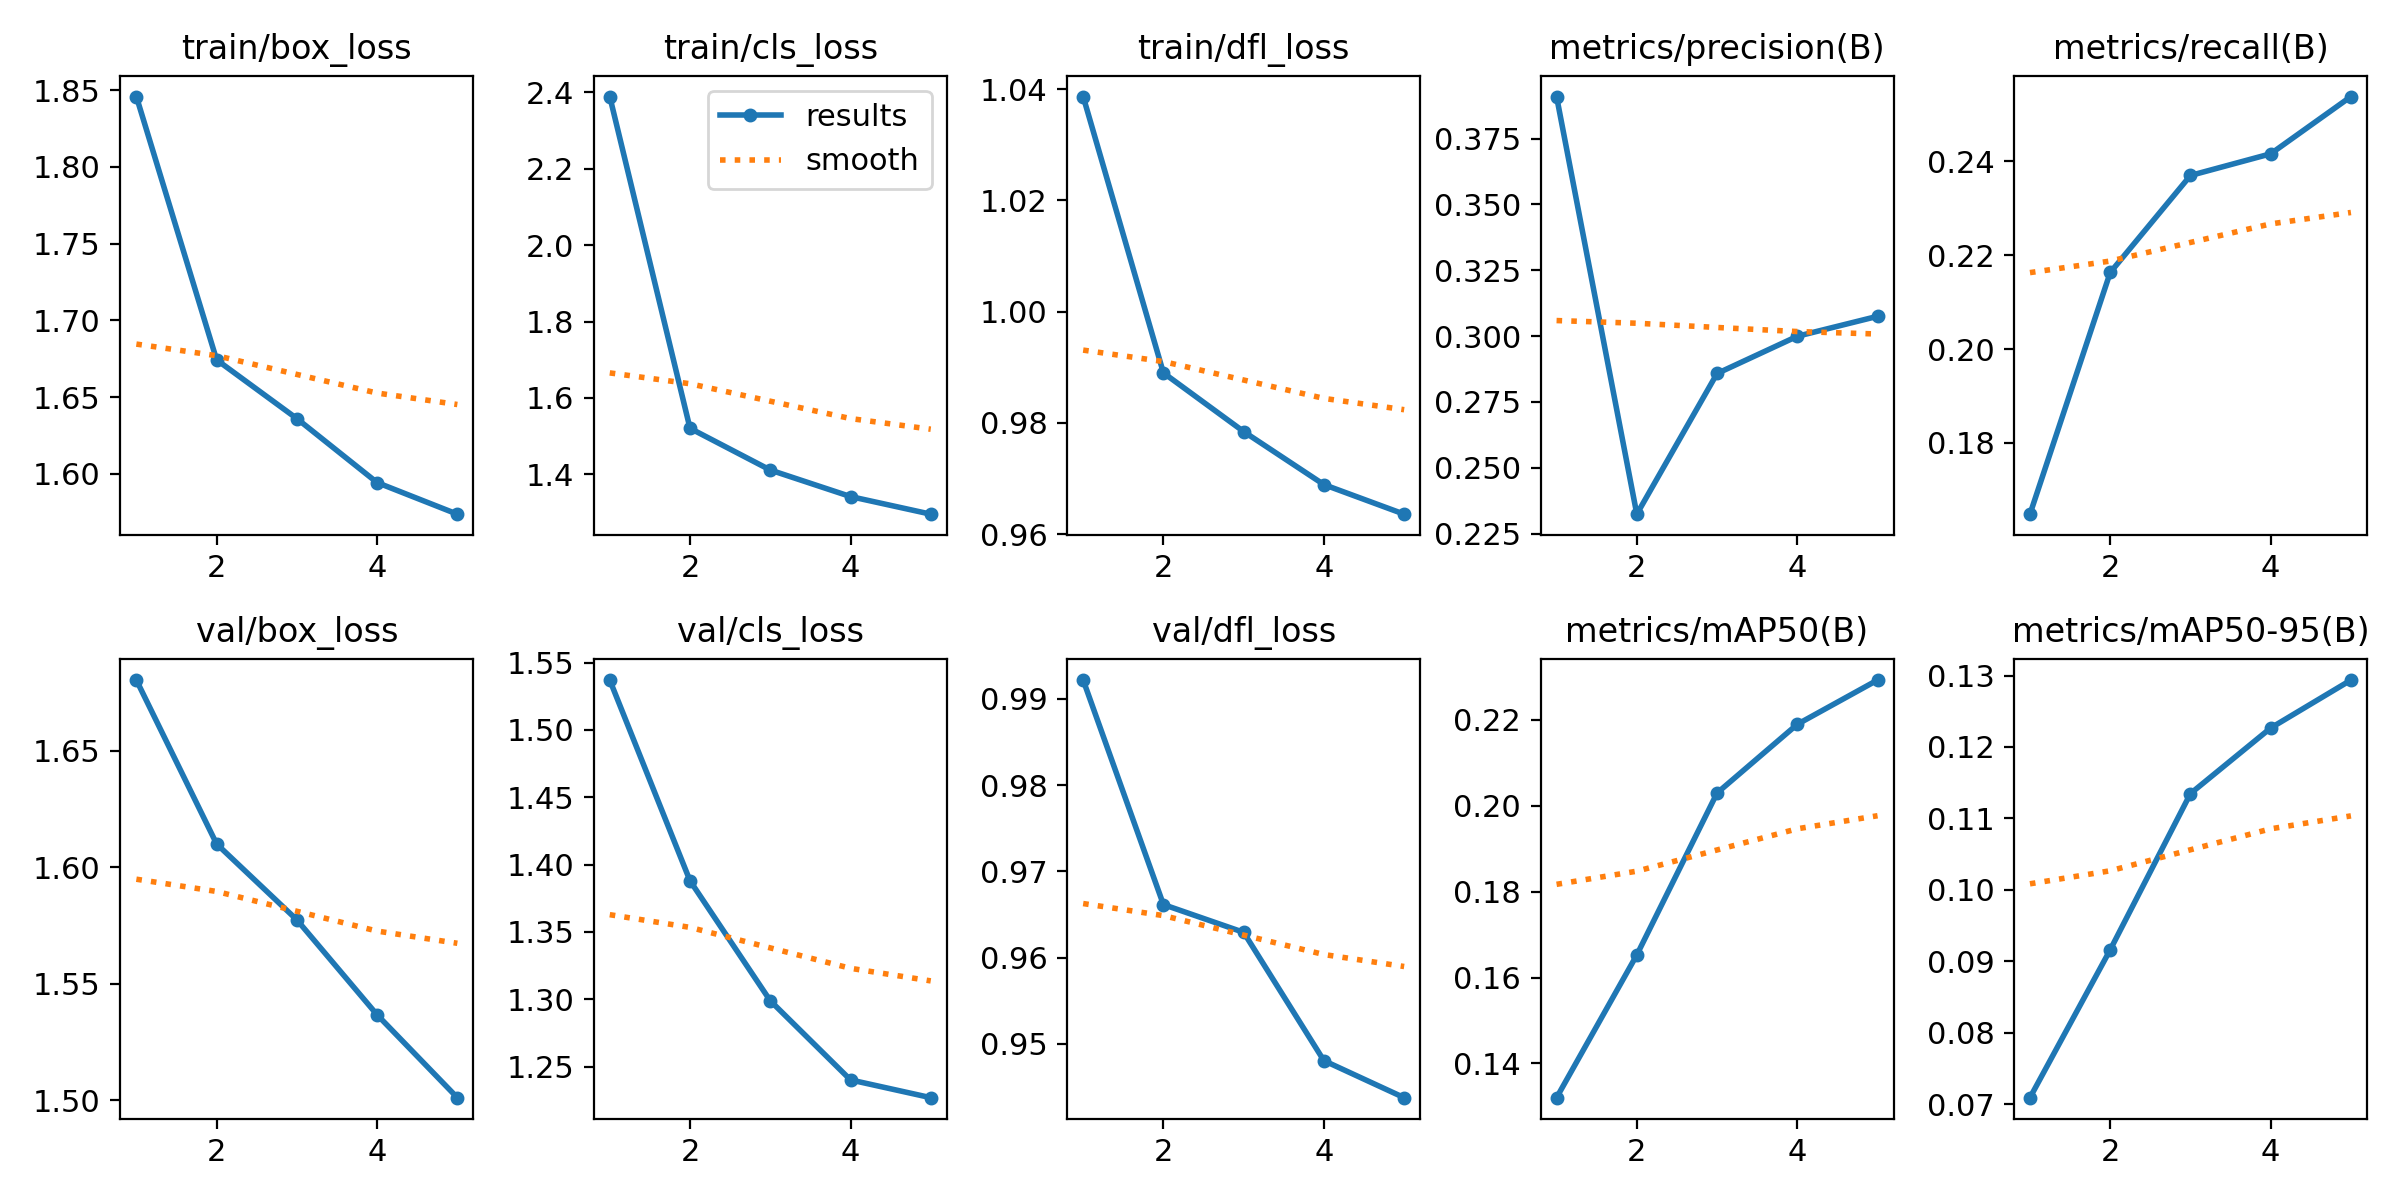

Values plotted in this chart, from the file beside it:
epoch, train/box_loss, train/cls_loss, train/dfl_loss, metrics/precision(B), metrics/recall(B), metrics/mAP50(B), metrics/mAP50-95(B), val/box_loss, val/cls_loss, val/dfl_loss, lr/pg0, lr/pg1, lr/pg2
1, 1.846, 2.389, 1.039, 0.391, 0.1648, 0.132, 0.07091, 1.68, 1.537, 0.9922, 0.0002374, 0.0002374, 0.0002374
2, 1.674, 1.521, 0.989, 0.2324, 0.2163, 0.1653, 0.09161, 1.61, 1.388, 0.9661, 0.0003813, 0.0003813, 0.0003813
3, 1.636, 1.411, 0.9784, 0.2858, 0.237, 0.2029, 0.1135, 1.577, 1.299, 0.9629, 0.0004309, 0.0004309, 0.0004309
4, 1.594, 1.342, 0.9689, 0.2999, 0.2416, 0.2189, 0.1227, 1.537, 1.24, 0.9481, 0.0002899, 0.0002899, 0.0002899
5, 1.574, 1.296, 0.9636, 0.3075, 0.2538, 0.2292, 0.1294, 1.501, 1.227, 0.9438, 0.0002899, 0.0002899, 0.0002899
